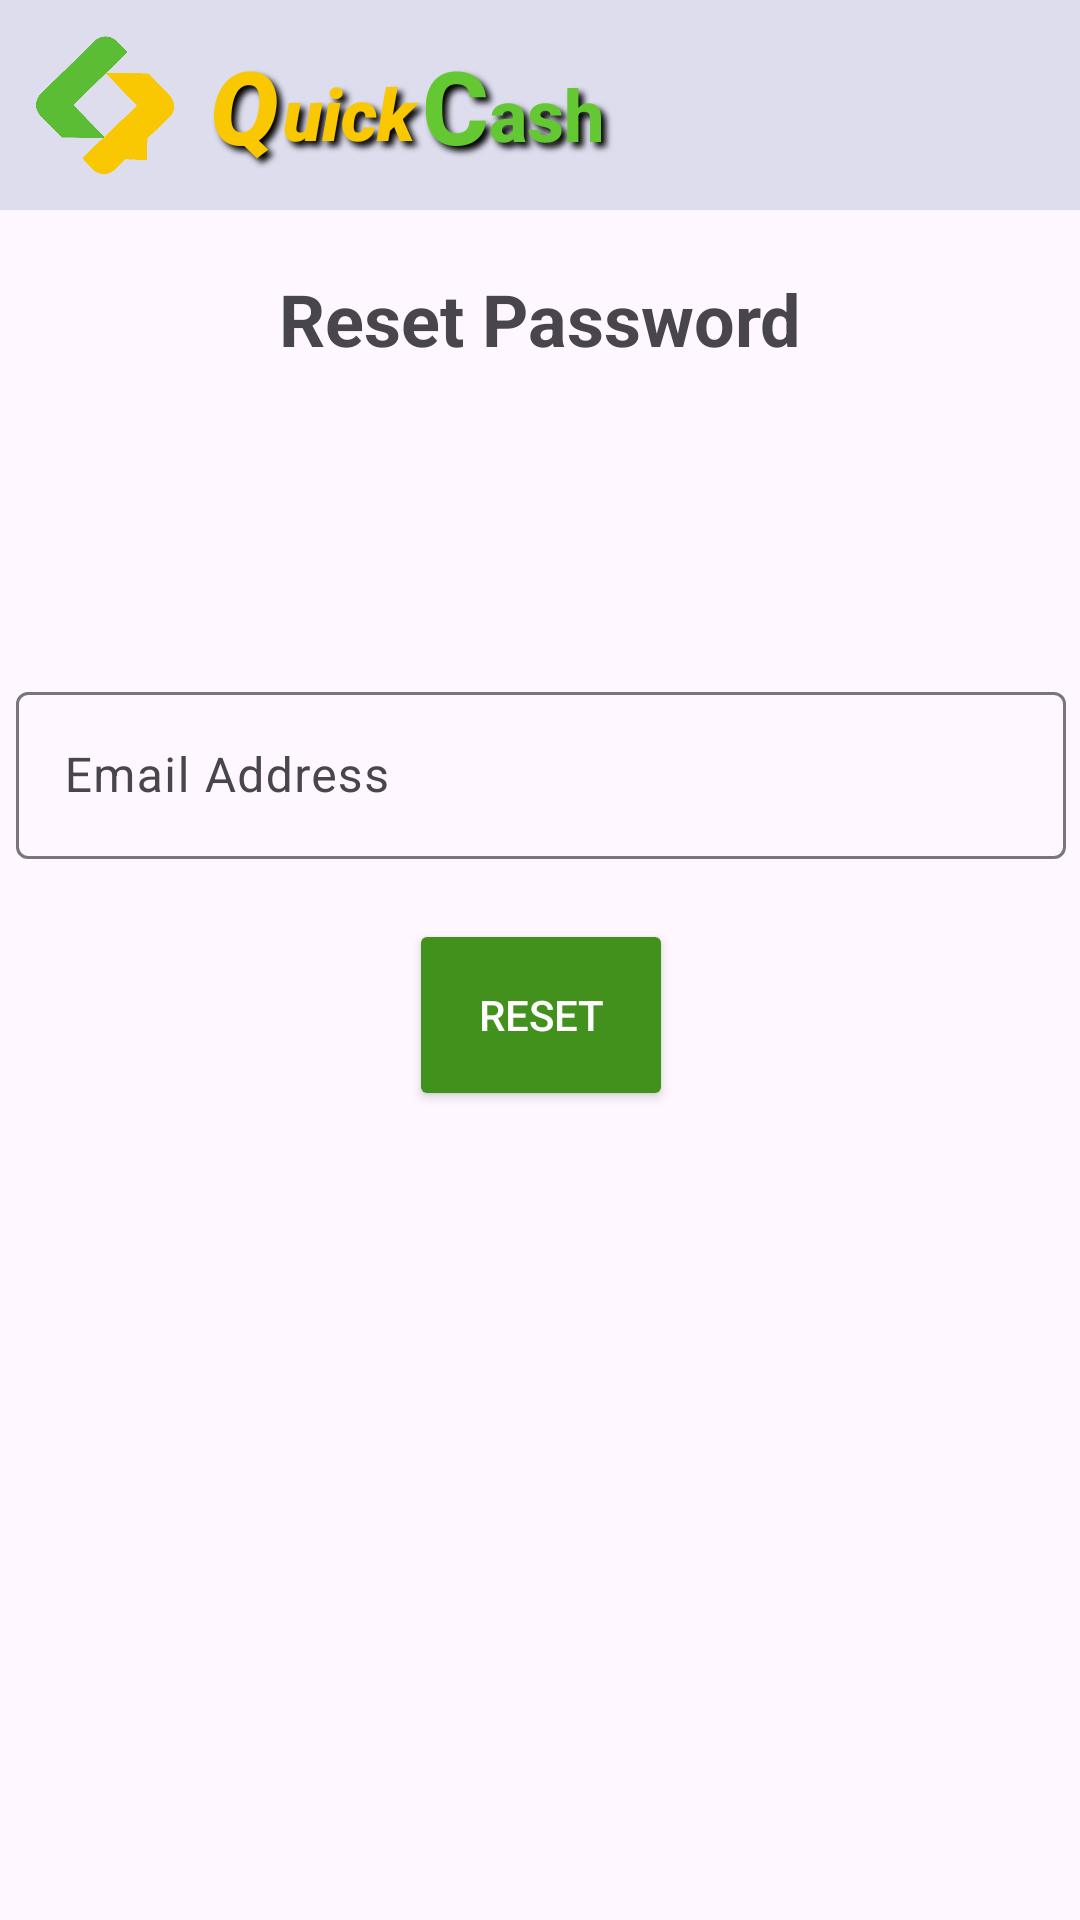

Android layout source for this screen:
<!-- AndroidManifest.xml: application theme Theme.QuickCash -->
<!-- res/layout/activity_password_reset.xml -->
<?xml version="1.0" encoding="utf-8"?>
<androidx.constraintlayout.widget.ConstraintLayout xmlns:android="http://schemas.android.com/apk/res/android"
    xmlns:app="http://schemas.android.com/apk/res-auto"
    xmlns:tools="http://schemas.android.com/tools"
    android:id="@+id/mainView"
    android:layout_width="match_parent"
    android:layout_height="match_parent">

    <include
        android:id="@+id/appHeader"
        layout="@layout/header_quick_cash"
        android:layout_width="fill_parent"
        android:layout_height="wrap_content"
        app:layout_constraintStart_toStartOf="parent"
        app:layout_constraintTop_toTopOf="parent" />

    <TextView
        android:id="@+id/resetPasswordTitle"
        android:layout_width="wrap_content"
        android:layout_height="wrap_content"
        android:layout_centerHorizontal="true"
        android:layout_marginTop="90dp"
        android:text="@string/RESET_PASSWORD"
        android:textSize="24sp"
        android:textStyle="bold"
        app:layout_constraintEnd_toEndOf="parent"
        app:layout_constraintStart_toStartOf="parent"
        app:layout_constraintTop_toTopOf="parent" />

    <com.google.android.material.textfield.TextInputLayout
        android:id="@+id/textLayout_resetEmail"
        android:layout_width="350dp"
        android:layout_height="wrap_content"
        android:layout_marginTop="5dp"
        app:layout_constraintEnd_toEndOf="@+id/prStatusLabel"
        app:layout_constraintStart_toStartOf="@+id/prStatusLabel"
        app:layout_constraintTop_toBottomOf="@+id/prStatusLabel" >

        <EditText
            android:id="@+id/recoveryEmailInput"
            android:layout_width="350dp"
            android:layout_height="wrap_content"
            android:layout_marginTop="336dp"
            android:hint="@string/HINT_EMAIL"
            android:inputType="textEmailAddress"
            android:minHeight="48dp"
            app:layout_constraintWidth_percent="0.9" />
    </com.google.android.material.textfield.TextInputLayout>

    <Button
        android:id="@+id/ResetPassword"
        android:layout_width="wrap_content"
        android:layout_height="64dp"
        android:layout_marginTop="20dp"
        android:backgroundTint="@color/cash_green_dark"
        android:text="@string/RESET"
        android:textAllCaps="true"
        android:textColor="@color/white"
        app:layout_constraintEnd_toEndOf="@+id/textLayout_resetEmail"
        app:layout_constraintStart_toStartOf="@+id/textLayout_resetEmail"
        app:layout_constraintTop_toBottomOf="@+id/textLayout_resetEmail" />

    <TextView
        android:id="@+id/prStatusLabel"
        android:layout_width="325dp"
        android:layout_height="48dp"
        android:layout_marginTop="50dp"
        android:gravity="bottom"
        android:textColor="@color/soft_error_red"
        app:layout_constraintEnd_toEndOf="@+id/resetPasswordTitle"
        app:layout_constraintStart_toStartOf="@+id/resetPasswordTitle"
        app:layout_constraintTop_toBottomOf="@+id/resetPasswordTitle" />

</androidx.constraintlayout.widget.ConstraintLayout>
<!-- res/layout/header_quick_cash.xml (included above) -->
<?xml version="1.0" encoding="utf-8"?>
<androidx.constraintlayout.widget.ConstraintLayout xmlns:android="http://schemas.android.com/apk/res/android"
    xmlns:app="http://schemas.android.com/apk/res-auto"
    android:layout_width="match_parent"
    android:layout_height="wrap_content"
    android:background="?android:colorPrimary">

    <ImageView
        android:id="@+id/quickCashIcon"
        android:layout_width="50dp"
        android:layout_height="50dp"
        android:layout_marginStart="10dp"
        android:layout_marginTop="10dp"
        app:layout_constraintStart_toStartOf="parent"
        app:layout_constraintTop_toTopOf="parent"
        app:srcCompat="@drawable/quick_cash_icon_alpha" />

    <TextView
        android:id="@+id/text_q"
        android:layout_width="30dp"
        android:layout_height="wrap_content"
        android:layout_marginStart="10dp"
        android:fontFamily="sans-serif-black"
        android:shadowColor="#000000"
        android:shadowDx="5"
        android:shadowDy="5"
        android:shadowRadius="5"
        android:text="Q"
        android:textColor="@color/quick_gold"
        android:textSize="34sp"
        android:textStyle="bold|italic"
        app:layout_constraintBottom_toBottomOf="@+id/quickCashIcon"
        app:layout_constraintStart_toEndOf="@+id/quickCashIcon"
        app:layout_constraintTop_toTopOf="@+id/quickCashIcon" />

    <TextView
        android:id="@+id/text_uick"
        android:layout_width="50dp"
        android:layout_height="wrap_content"
        android:layout_marginStart="-6dp"
        android:layout_marginBottom="4dp"
        android:fontFamily="sans-serif-black"
        android:shadowColor="#000000"
        android:shadowDx="5"
        android:shadowDy="5"
        android:shadowRadius="5"
        android:text="uick"
        android:textColor="@color/quick_gold"
        android:textSize="24sp"
        android:textStyle="bold|italic"
        app:layout_constraintBottom_toBottomOf="@+id/text_q"
        app:layout_constraintStart_toEndOf="@+id/text_q" />

    <TextView
        android:id="@+id/text_c"
        android:layout_width="30dp"
        android:layout_height="wrap_content"
        android:layout_marginStart="-4dp"
        android:fontFamily="sans-serif-medium"
        android:shadowColor="#000000"
        android:shadowDx="5"
        android:shadowDy="5"
        android:shadowRadius="5"
        android:text="C"
        android:textColor="@color/cash_green"
        android:textSize="34sp"
        android:textStyle="bold"
        app:layout_constraintBottom_toBottomOf="@+id/quickCashIcon"
        app:layout_constraintStart_toEndOf="@+id/text_uick"
        app:layout_constraintTop_toTopOf="@+id/quickCashIcon" />

    <TextView
        android:id="@+id/text_ash"
        android:layout_width="65dp"
        android:layout_height="32dp"
        android:layout_marginStart="-8dp"
        android:layout_marginBottom="4dp"
        android:fontFamily="sans-serif-medium"
        android:shadowColor="#000000"
        android:shadowDx="5"
        android:shadowDy="5"
        android:shadowRadius="5"
        android:text="ash"
        android:textColor="@color/cash_green"
        android:textSize="24sp"
        android:textStyle="bold"
        app:layout_constraintBottom_toBottomOf="@+id/text_c"
        app:layout_constraintStart_toEndOf="@+id/text_c" />

    <Space
        android:layout_width="50dp"
        android:layout_height="10dp"
        app:layout_constraintEnd_toEndOf="@+id/quickCashIcon"
        app:layout_constraintStart_toStartOf="@+id/quickCashIcon"
        app:layout_constraintTop_toBottomOf="@+id/quickCashIcon" />


</androidx.constraintlayout.widget.ConstraintLayout>
<!-- resources referenced by this layout -->
<resources>
  <color name="cash_green">#64C832</color>
  <color name="cash_green_dark">#43911D</color>
  <color name="quick_gold">#FAC800</color>
  <color name="soft_error_red">#CE5B56</color>
  <color name="white">#FFFFFFFF</color>
  <!-- drawable quick_cash_icon_alpha: png bitmap (drawable-mdpi, 28958 bytes) -->
  <string name="HINT_EMAIL">Email Address</string>
  <string name="RESET">Reset</string>
  <string name="RESET_PASSWORD">Reset Password</string>
  <style name="Theme.QuickCash" parent="Base.Theme.QuickCash" />
  <style name="Base.Theme.QuickCash" parent="Theme.Material3.DayNight.NoActionBar">
          
          <item name="colorPrimary">@color/light_grey</item>
          <item name="colorOnPrimary">@color/black</item>
          
      </style>
  <color name="light_grey">#DDDDEE</color>
  <color name="black">#FF000000</color>
</resources>
